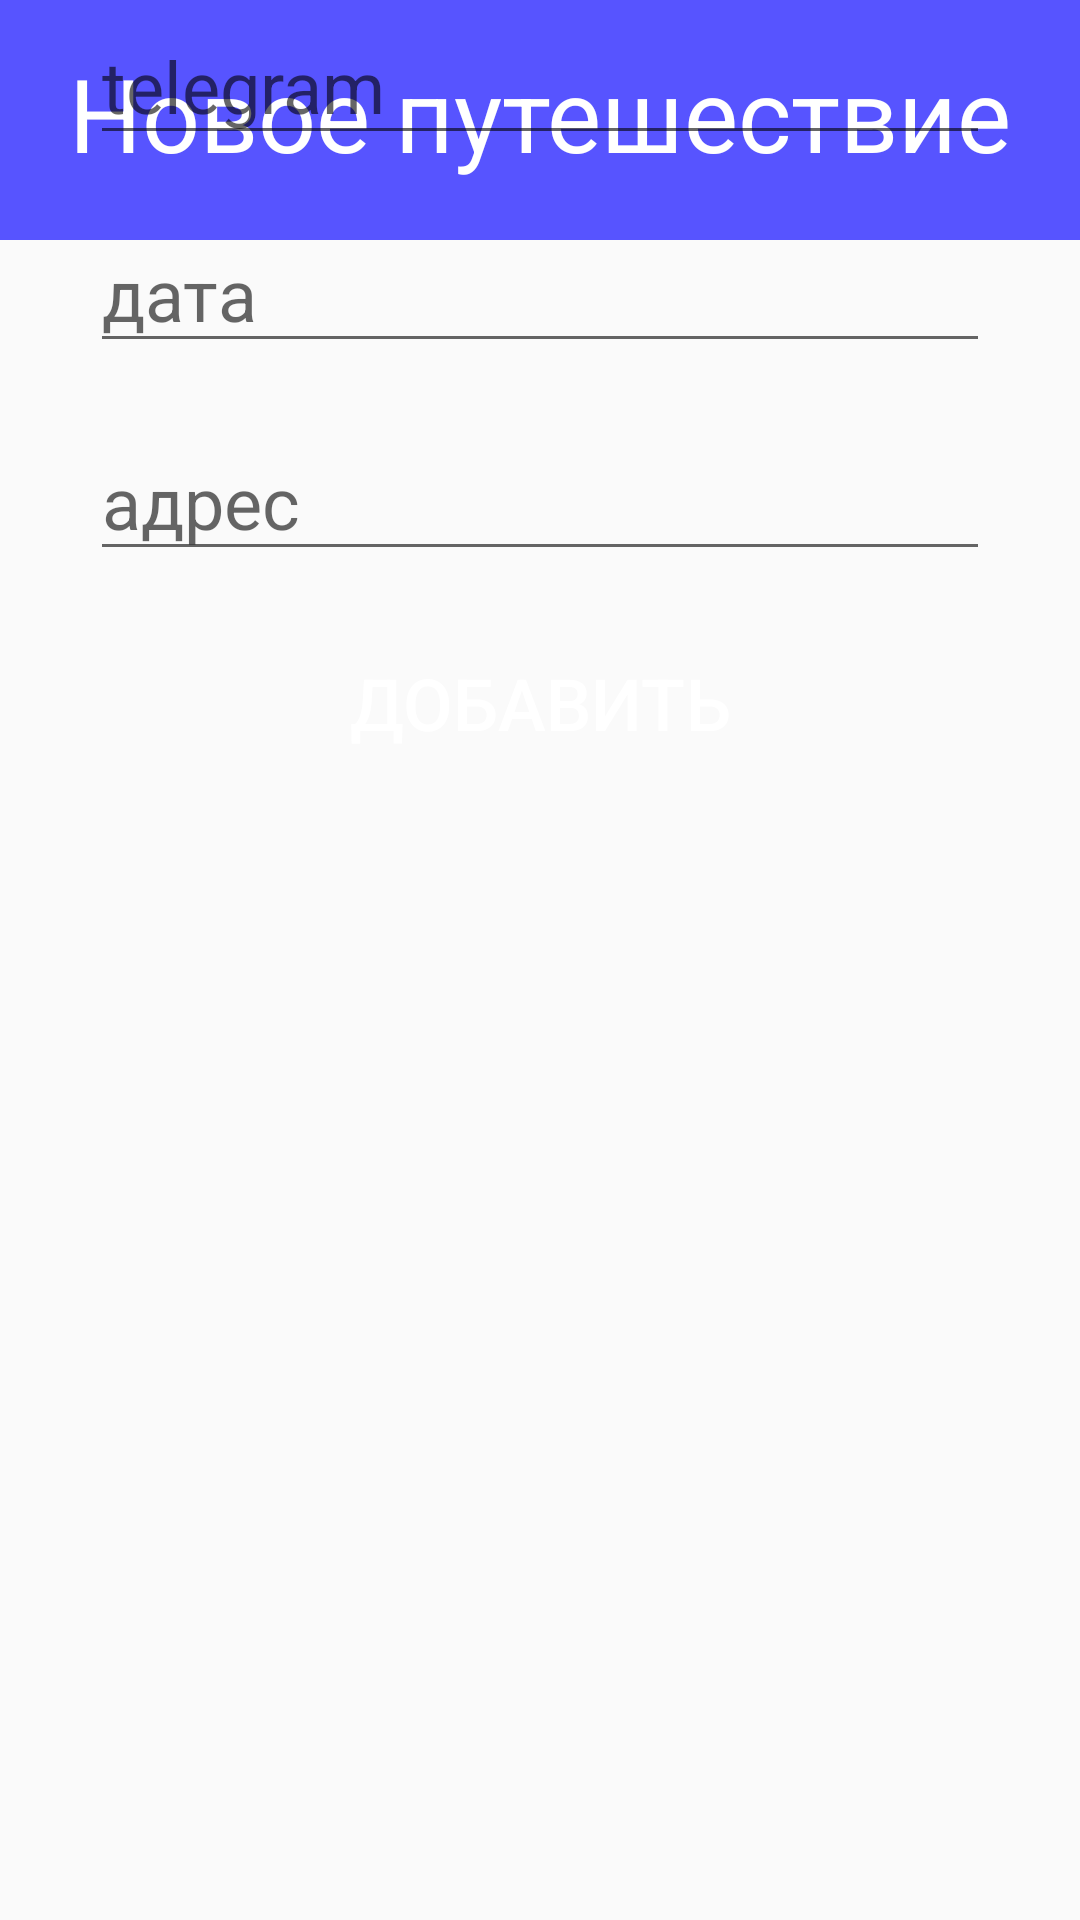

Android layout source for this screen:
<!-- AndroidManifest.xml: application theme Theme.AppCompat.DayNight -->
<!-- res/layout/old_fragment_add_fragment.xml -->
<?xml version="1.0" encoding="utf-8"?>
<FrameLayout xmlns:android="http://schemas.android.com/apk/res/android"
    xmlns:app="http://schemas.android.com/apk/res-auto"
    xmlns:tools="http://schemas.android.com/tools"
    android:layout_width="match_parent"
    android:layout_height="match_parent"
    tools:context=".fragments.AddFragment">

    <LinearLayout
        android:layout_width="match_parent"
        android:layout_height="80dp"
        android:background="#5754FF"
        android:orientation="vertical">

        <TextView
            android:id="@+id/textView"
            android:layout_width="match_parent"
            android:layout_height="wrap_content"
            android:gravity="center"
            android:layout_marginTop="15dp"
            android:text="Новое путешествие"
            android:textColor="@color/white"
            android:textSize="34sp" />

    </LinearLayout>

    <LinearLayout
        android:layout_width="match_parent"
        android:layout_height="727dp"
        android:layout_gravity="bottom"
        android:orientation="vertical">


        <EditText
            android:id="@+id/editTextText"
            android:layout_width="300dp"
            android:layout_height="wrap_content"
            android:layout_marginTop="20dp"
            android:layout_gravity="center"
            android:ems="10"
            android:hint="имя"
            android:inputType="text"
            android:textSize="24sp" />

        <EditText
            android:id="@+id/editTextText2"
            android:layout_width="300dp"
            android:layout_height="wrap_content"
            android:layout_marginTop="20dp"
            android:layout_gravity="center"
            android:ems="10"
            android:hint="telegram"
            android:inputType="text"
            android:textSize="24sp" />

        <EditText
            android:id="@+id/editTextText3"
            android:layout_width="300dp"
            android:layout_height="wrap_content"
            android:layout_gravity="center"
            android:layout_marginTop="20dp"
            android:ems="10"
            android:hint="дата"
            android:inputType="text"
            android:textSize="24sp" />

        <EditText
            android:id="@+id/editTextText4"
            android:layout_width="300dp"
            android:layout_height="wrap_content"
            android:layout_marginTop="20dp"
            android:layout_gravity="center"
            android:ems="10"
            android:hint="адрес"
            android:inputType="text"
            android:textSize="24sp" />

        <Button
            android:id="@+id/button"
            android:layout_width="200dp"
            android:layout_height="wrap_content"
            android:layout_gravity="center"
            android:layout_marginTop="20dp"
            android:text="Добавить"
            android:textColor="@color/white"
            android:background="@drawable/my_button"
            android:textSize="24sp" />
    </LinearLayout>


</FrameLayout>
<!-- resources referenced by this layout -->
<resources>
  <color name="white">#FFFFFFFF</color>
</resources>
